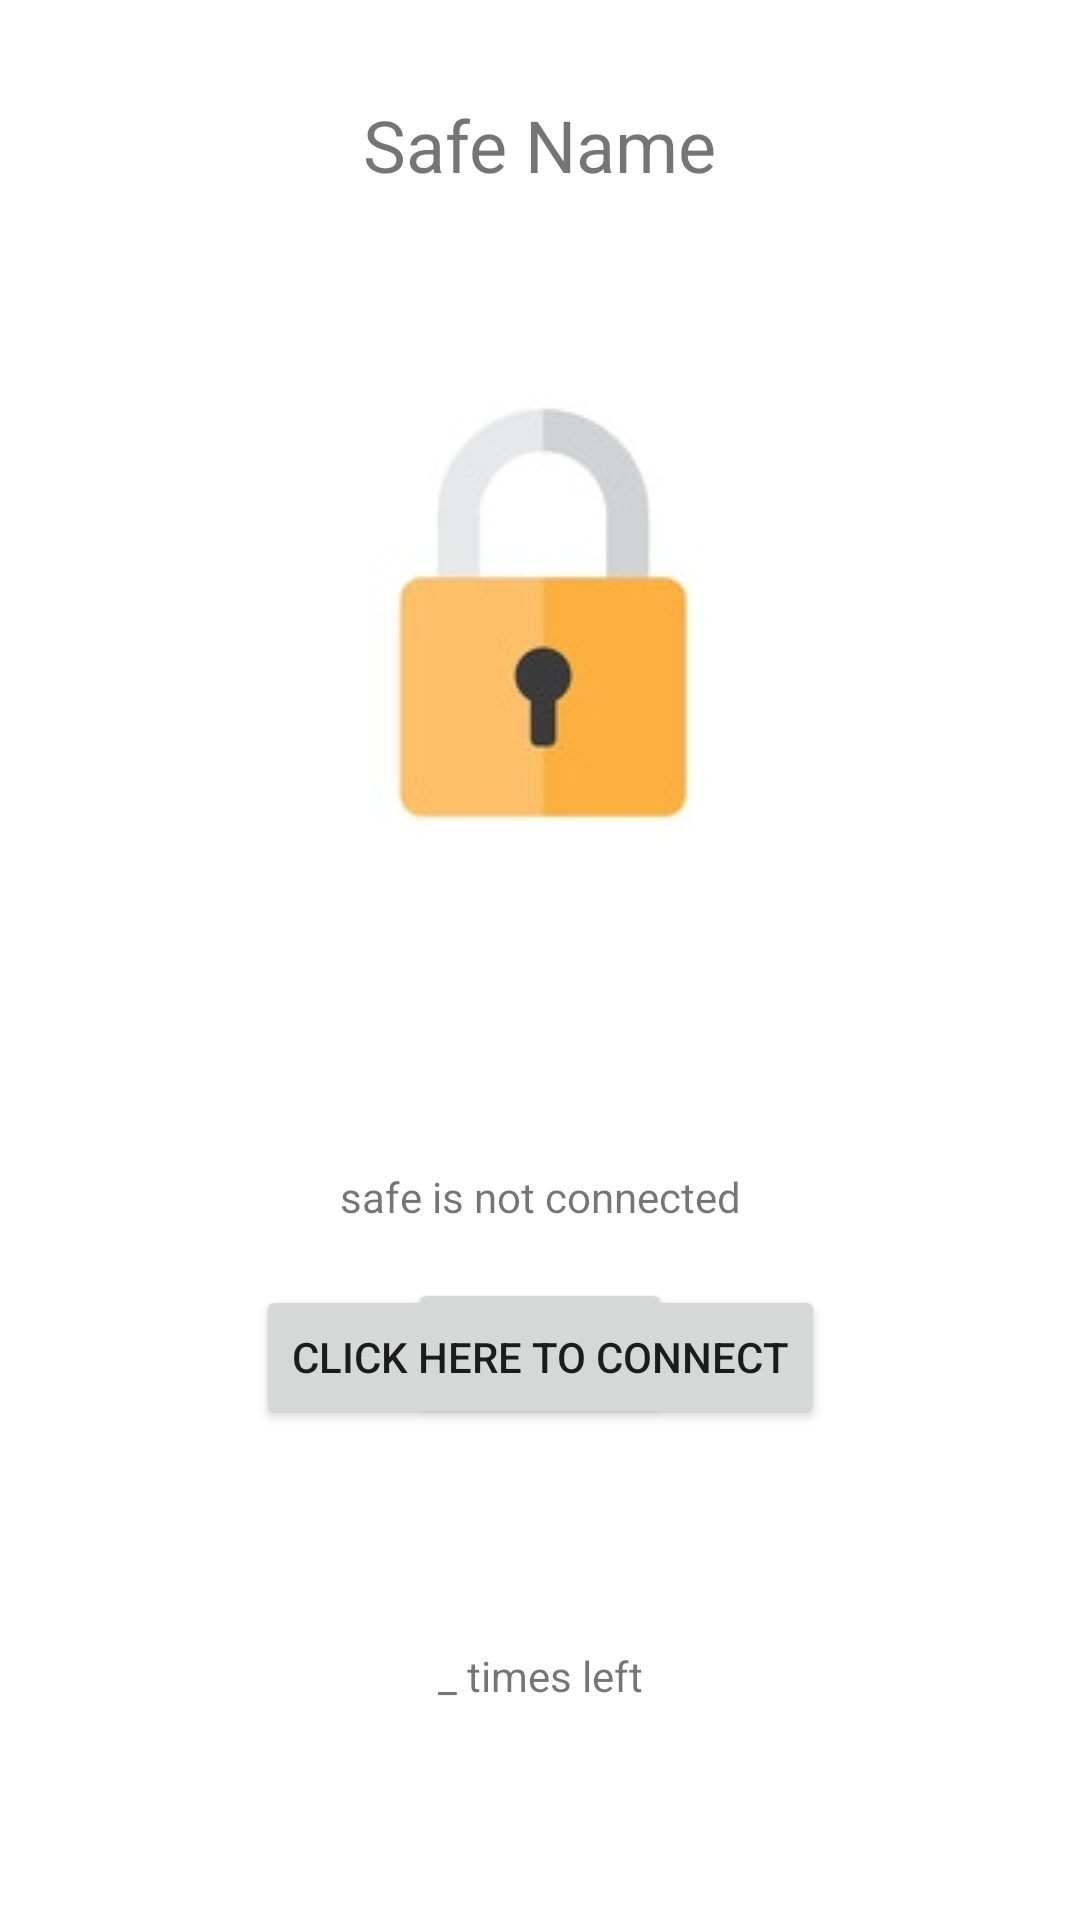

This screen was rendered from an Android layout file. Write that file and the resources it references.
<!-- AndroidManifest.xml: application theme Theme.Safebox -->
<!-- res/layout/fragment_safe.xml -->
<?xml version="1.0" encoding="utf-8"?>
<androidx.constraintlayout.widget.ConstraintLayout xmlns:android="http://schemas.android.com/apk/res/android"
    xmlns:app="http://schemas.android.com/apk/res-auto"
    xmlns:tools="http://schemas.android.com/tools"
    android:layout_width="match_parent"
    android:layout_height="match_parent"
    android:padding="16dp"
    tools:context=".ui.SafeFragment">

    <ImageView
        android:id="@+id/lock_img"
        android:layout_width="wrap_content"
        android:layout_height="wrap_content"
        android:padding="16dp"
        android:src="@drawable/locked"
        app:layout_constraintEnd_toEndOf="parent"
        app:layout_constraintStart_toStartOf="parent"
        app:layout_constraintTop_toBottomOf="@+id/safe_status" />

    <TextView
        android:id="@+id/safe_status"
        android:layout_width="wrap_content"
        android:layout_height="wrap_content"
        android:padding="16dp"
        app:layout_constraintEnd_toEndOf="parent"
        app:layout_constraintHorizontal_bias="0.498"
        app:layout_constraintStart_toStartOf="parent"
        app:layout_constraintTop_toBottomOf="@+id/safe_name_txt"
        tools:text="safe status" />

    <TextView
        android:id="@+id/will_open_txt"
        android:layout_width="wrap_content"
        android:layout_height="wrap_content"
        android:padding="16dp"
        app:layout_constraintEnd_toEndOf="parent"
        app:layout_constraintStart_toStartOf="parent"
        app:layout_constraintTop_toBottomOf="@+id/lock_img"
        tools:text="the safe can be open at __" />

    <Button
        android:id="@+id/safe_open_btn"
        android:layout_width="wrap_content"
        android:layout_height="wrap_content"
        android:padding="16dp"
        android:text="open"
        android:visibility="invisible"
        app:layout_constraintBottom_toTopOf="@+id/safe_times"
        app:layout_constraintEnd_toEndOf="parent"
        app:layout_constraintStart_toStartOf="parent" />

    <TextView
        android:id="@+id/safe_times"
        android:layout_width="wrap_content"
        android:layout_height="wrap_content"
        android:layout_marginBottom="40dp"
        android:padding="16dp"
        android:text="_ times left"
        app:layout_constraintBottom_toBottomOf="parent"
        app:layout_constraintEnd_toEndOf="parent"
        app:layout_constraintStart_toStartOf="parent" />

    <Button
        android:id="@+id/safe_lock_btn"
        android:layout_width="wrap_content"
        android:layout_height="wrap_content"
        android:layout_marginBottom="8dp"
        android:text="lock"
        android:visibility="visible"
        app:layout_constraintBottom_toTopOf="@+id/safe_open_btn"
        app:layout_constraintEnd_toEndOf="parent"
        app:layout_constraintStart_toStartOf="parent" />

    <TextView
        android:id="@+id/connect_msg"
        android:layout_width="wrap_content"
        android:layout_height="wrap_content"
        android:layout_marginTop="40dp"
        android:text="safe is not connected"
        app:layout_constraintEnd_toEndOf="parent"
        app:layout_constraintStart_toStartOf="parent"
        app:layout_constraintTop_toBottomOf="@+id/will_open_txt" />

    <Button
        android:id="@+id/connect_btn"
        android:layout_width="wrap_content"
        android:layout_height="wrap_content"
        android:layout_marginTop="20dp"
        android:text="click here to connect"
        app:layout_constraintEnd_toEndOf="parent"
        app:layout_constraintStart_toStartOf="parent"
        app:layout_constraintTop_toBottomOf="@+id/connect_msg" />

    <TextView
        android:id="@+id/safe_name_txt"
        android:layout_width="wrap_content"
        android:layout_height="wrap_content"
        android:layout_marginTop="16dp"
        android:text="Safe Name"
        android:textSize="24sp"
        app:layout_constraintEnd_toEndOf="parent"
        app:layout_constraintStart_toStartOf="parent"
        app:layout_constraintTop_toTopOf="parent" />

</androidx.constraintlayout.widget.ConstraintLayout>
<!-- resources referenced by this layout -->
<resources>
  <!-- drawable locked: jpg bitmap (drawable, 13545 bytes) -->
  <style name="Theme.Safebox" parent="Theme.MaterialComponents.DayNight.NoActionBar">
          
          <item name="colorPrimary">@color/purple_500</item>
          <item name="colorPrimaryVariant">@color/purple_700</item>
          <item name="colorOnPrimary">@color/white</item>
          
          <item name="colorSecondary">@color/teal_200</item>
          <item name="colorSecondaryVariant">@color/teal_700</item>
          <item name="colorOnSecondary">@color/black</item>
          
          <item name="android:statusBarColor">?attr/colorPrimaryVariant</item>
          
      </style>
  <color name="purple_500">#FF6200EE</color>
  <color name="purple_700">#FFBB86FC</color>
  <color name="white">#FFFFFFFF</color>
  <color name="teal_200">#FF03DAC5</color>
  <color name="teal_700">#FF018786</color>
  <color name="black">#FF000000</color>
</resources>
